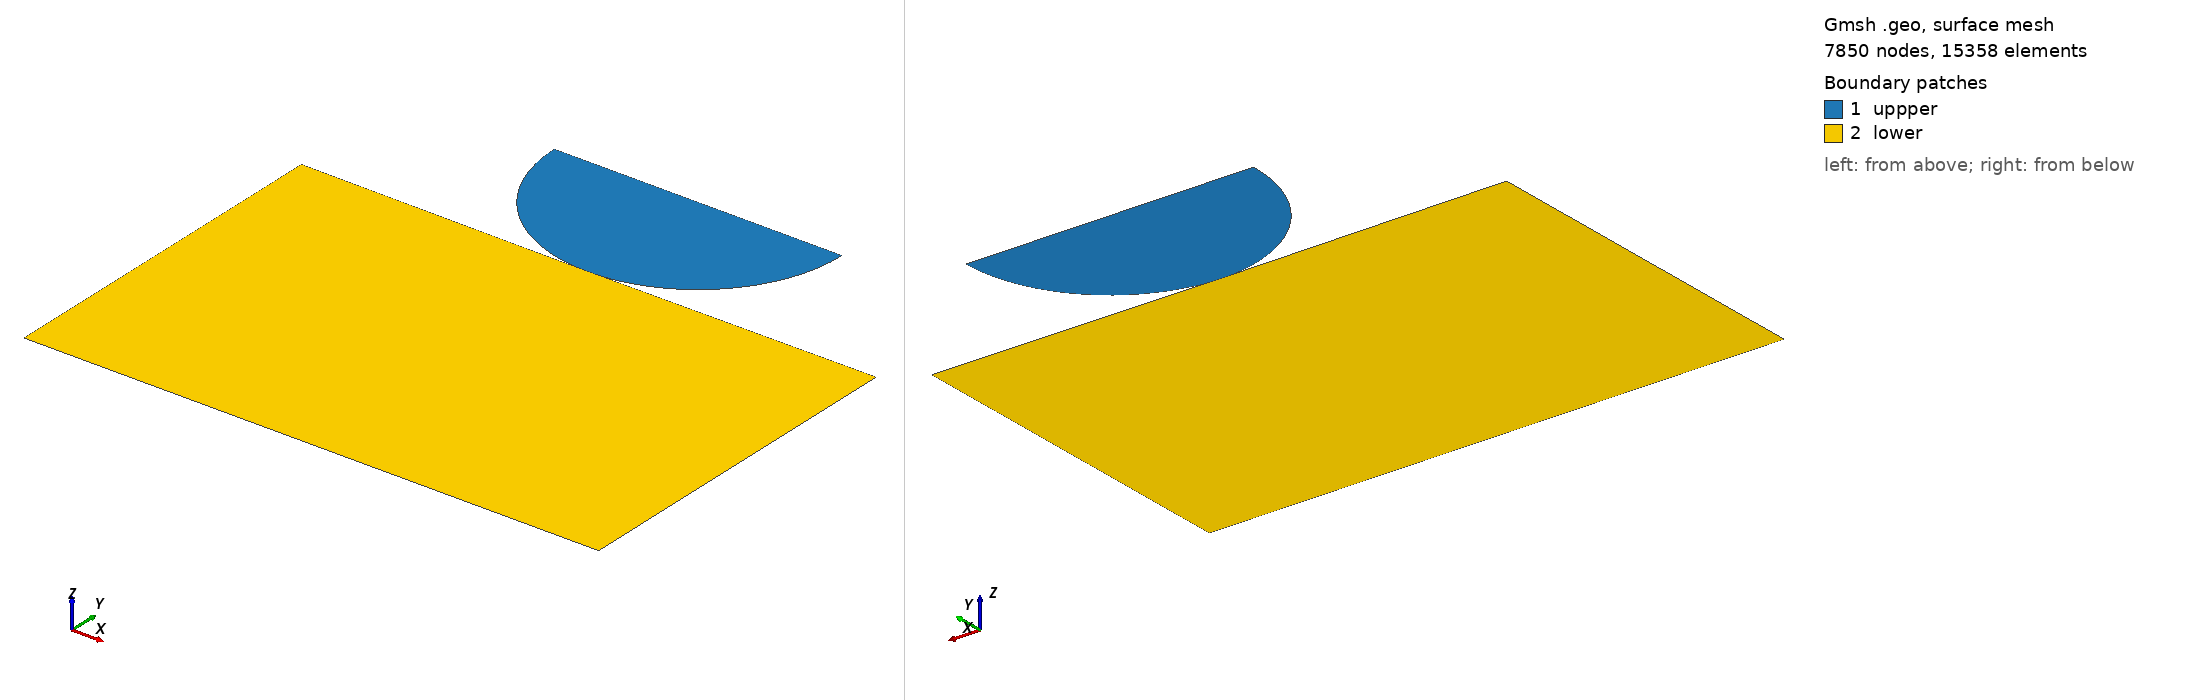

Gmsh geometry script, surface-meshed: 7850 nodes, 15358 surface elements. Boundary patches (legend numbers): 1 uppper, 2 lower. Left view from above one corner, right view from below the opposite corner. Legend entries are the model's physical surfaces. The drawing asked Gmsh for element sizes between 1% and 20% of the model's largest extent; the script's own settings can give other sizes.

=== hertz.geo (drawn) ===
cl1 = 0.005;
cl2 = 0.005;
cl3 = 0.001;
Dy = 0.0;
radius = 0.1;
y = 0.1;
epsilon = 1e-3;

Point(1) = {0, y, 0, cl1};
Point(2) = {radius, radius + y, 0, cl2};
Point(3) = {-radius, radius + y, 0, cl2};
Point(4) = {0.2, 0.1 + epsilon, 0, 0.75*cl3};
Point(5) = {-0.2, 0.1 + epsilon, 0, 0.75*cl3};
Point(6) = {-0.2, -0.15, 0, 10*cl3};
Point(7) = {0.2, -0.15, 0, 10*cl3};
Point(8) = {0, radius + y, 0, cl2};
Point(9) = {0, y, 0, cl3*0.5};
Point(10) = {0, y-0.025, 0, cl3*0.5};
Point(11) = {radius/3, y-0.0075, 0, cl3*0.5};
Point(12) = {-radius/3, y-0.0075, 0, cl3*0.5};

Circle(1) = {3, 8, 1};
Circle(2) = {1, 8, 2};

Line(3) = {2, 8};
Line(13) = {8, 3};
Line(4) = {6, 7};
Line(5) = {7, 4};
Line(6) = {4, 9};
Line(7) = {5, 6};
Line(8) = {9, 5};

Line Loop(9) = {2, 3, 13, 1};
Plane Surface(9) = {9};

Line Loop(11) = {6, 8, 7, 4, 5};
Plane Surface(11) = {11};

Point{10} In Surface{11};
Point{11} In Surface{11};
Point{12} In Surface{11};

Physical Line("contact_bottom") = {6, 8};
Physical Line("contact_top") = {1, 2};

Physical Line("top") = {3, 13};
Physical Line("bottom") = {4};

Physical Surface("uppper") = {9};
Physical Surface("lower") = {11};
